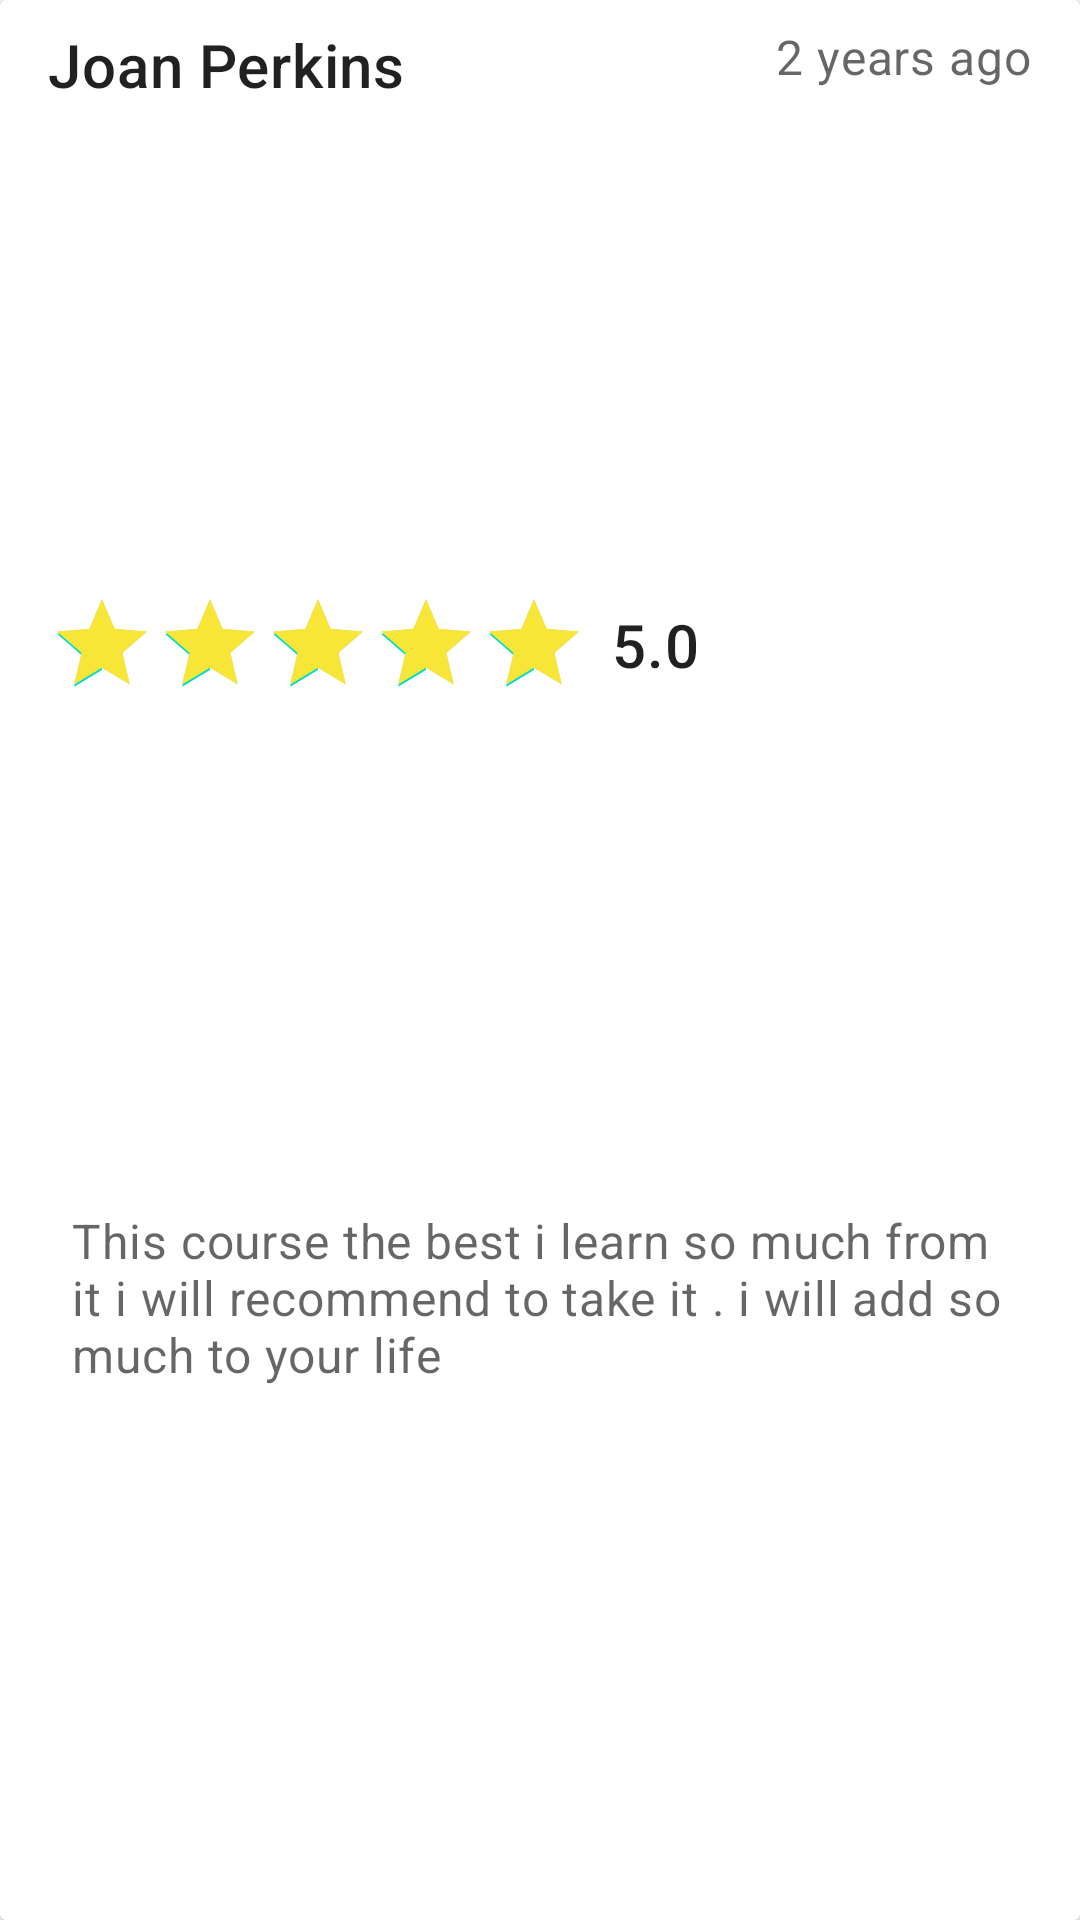

Produce the Android XML layout that renders to this screen, including the resource entries it uses.
<!-- AndroidManifest.xml: application theme Theme.LearningPlat -->
<!-- res/layout/course_review_item.xml -->
<?xml version="1.0" encoding="utf-8"?>
<androidx.cardview.widget.CardView
    xmlns:android="http://schemas.android.com/apk/res/android"
    xmlns:app="http://schemas.android.com/apk/res-auto"
    android:layout_width="match_parent"
    android:layout_height="wrap_content">

    <androidx.constraintlayout.widget.ConstraintLayout
        android:layout_width="match_parent"
        android:layout_height="match_parent"
        android:paddingTop="@dimen/spacing_small"
        android:paddingBottom="@dimen/spacing_small">

        <TextView
            android:id="@+id/user_name_text"
            style="@style/LearningPlat.Text.Title"
            android:layout_width="0dp"
            android:layout_height="wrap_content"
            android:layout_marginStart="16dp"
            android:text="@string/user_name_example"
            app:layout_constraintEnd_toStartOf="@+id/guideline2"
            app:layout_constraintHorizontal_bias="0.0"
            app:layout_constraintStart_toEndOf="@+id/imageView"
            app:layout_constraintTop_toTopOf="parent" />

        <RatingBar
            android:id="@+id/user_rate_rating_bar"
            style="@style/LearningPlat.RatingBar"
            android:layout_width="wrap_content"
            android:layout_height="wrap_content"
            app:layout_constraintBottom_toTopOf="@+id/user_comment_text"
            app:layout_constraintStart_toStartOf="@+id/user_name_text"
            app:layout_constraintTop_toBottomOf="@+id/user_name_text"
            app:layout_constraintVertical_bias="0.51" />

        <ImageView
            android:id="@+id/imageView"
            android:layout_width="50dp"
            android:layout_height="50dp"
            android:src="@color/black"
            android:visibility="gone"
            app:layout_constraintBottom_toBottomOf="@+id/user_rate_rating_bar"
            app:layout_constraintStart_toStartOf="parent"
            app:layout_constraintTop_toTopOf="@+id/user_name_text" />

        <TextView
            android:id="@+id/user_rate_text"
            style="@style/LearningPlat.Text.Title"
            android:layout_width="wrap_content"
            android:layout_height="wrap_content"
            android:layout_marginStart="@dimen/spacing_small"
            android:text="5.0"
            app:layout_constraintBottom_toBottomOf="@+id/user_rate_rating_bar"
            app:layout_constraintStart_toEndOf="@+id/user_rate_rating_bar"
            app:layout_constraintTop_toTopOf="@+id/user_rate_rating_bar" />

        <TextView
            android:id="@+id/comment_time_text"
            style="@style/LearningPlat.Text.SubTitle.Big"
            android:layout_width="wrap_content"
            android:layout_height="wrap_content"
            android:layout_marginEnd="16dp"
            android:text="@string/comment_time_example"
            app:layout_constraintBottom_toBottomOf="@+id/user_rate_rating_bar"
            app:layout_constraintEnd_toEndOf="parent"
            app:layout_constraintHorizontal_bias="1.0"
            app:layout_constraintStart_toStartOf="@+id/guideline2"
            app:layout_constraintTop_toTopOf="@+id/user_name_text"
            app:layout_constraintVertical_bias="0.0" />

        <TextView
            android:id="@+id/user_comment_text"
            style="@style/LearningPlat.Text.SubTitle.Big"
            android:layout_width="0dp"
            android:padding="@dimen/spacing_small"
            android:layout_height="wrap_content"
            android:text="@string/user_comment_example"
            app:layout_constraintBottom_toBottomOf="parent"
            app:layout_constraintEnd_toEndOf="@+id/comment_time_text"
            app:layout_constraintStart_toStartOf="@+id/user_rate_rating_bar"
            app:layout_constraintTop_toBottomOf="@+id/user_rate_rating_bar" />

        <androidx.constraintlayout.widget.Guideline
            android:id="@+id/guideline2"
            android:layout_width="wrap_content"
            android:layout_height="wrap_content"
            android:orientation="vertical"
            app:layout_constraintGuide_percent="0.7" />


    </androidx.constraintlayout.widget.ConstraintLayout>
</androidx.cardview.widget.CardView>
<!-- resources referenced by this layout -->
<resources>
  <color name="black">#FF000000</color>
  <dimen name="spacing_small">8dp</dimen>
  <string name="comment_time_example">2 years ago</string>
  <string name="user_comment_example">This course the best i learn so much from it i will recommend to take it . i will add so much to your life</string>
  <string name="user_name_example">Joan Perkins</string>
  <style name="LearningPlat.RatingBar" parent="android:style/Widget.Material.RatingBar.Indicator">
          <item name="android:numStars">5</item>
          <item name="android:progressTint">@color/yellow</item>
          <item name="android:rating">5.0</item>
      </style>
  <style name="LearningPlat.Text.SubTitle.Big" parent="LearningPlat.Text.SubTitle">
          <item name="android:textColor">?android:attr/textColorSecondary</item>
      </style>
  <style name="LearningPlat.Text.Title" parent="TextAppearance.MaterialComponents.Headline6">
          <item name="android:textAppearance">?attr/textAppearanceHeadline6</item>
      </style>
  <style name="Theme.LearningPlat" parent="Theme.MaterialComponents.DayNight.NoActionBar">
          
          <item name="colorPrimary">@color/purple_500</item>
          <item name="colorPrimaryVariant">@color/purple_700</item>
          <item name="colorOnPrimary">@color/white</item>
          
          <item name="colorSecondary">@color/teal_200</item>
          <item name="colorSecondaryVariant">@color/teal_700</item>
          <item name="colorOnSecondary">@color/black</item>
          
          <item name="android:statusBarColor" tools:targetApi="l">?attr/colorPrimaryVariant</item>
          
      </style>
  <color name="yellow">#F7E637</color>
  <style name="LearningPlat.Text.SubTitle" parent="TextAppearance.MaterialComponents.Body2">
          <item name="android:textAppearance">?attr/textAppearanceBody2</item>
          <item name="android:textColor">?android:attr/textColorSecondary</item>
          <item name="android:textSize">16sp</item>
      </style>
  <color name="purple_500">#FF6200EE</color>
  <color name="purple_700">#FF3700B3</color>
  <color name="white">#FFFFFFFF</color>
  <color name="teal_200">#FF03DAC5</color>
  <color name="teal_700">#FF018786</color>
</resources>
